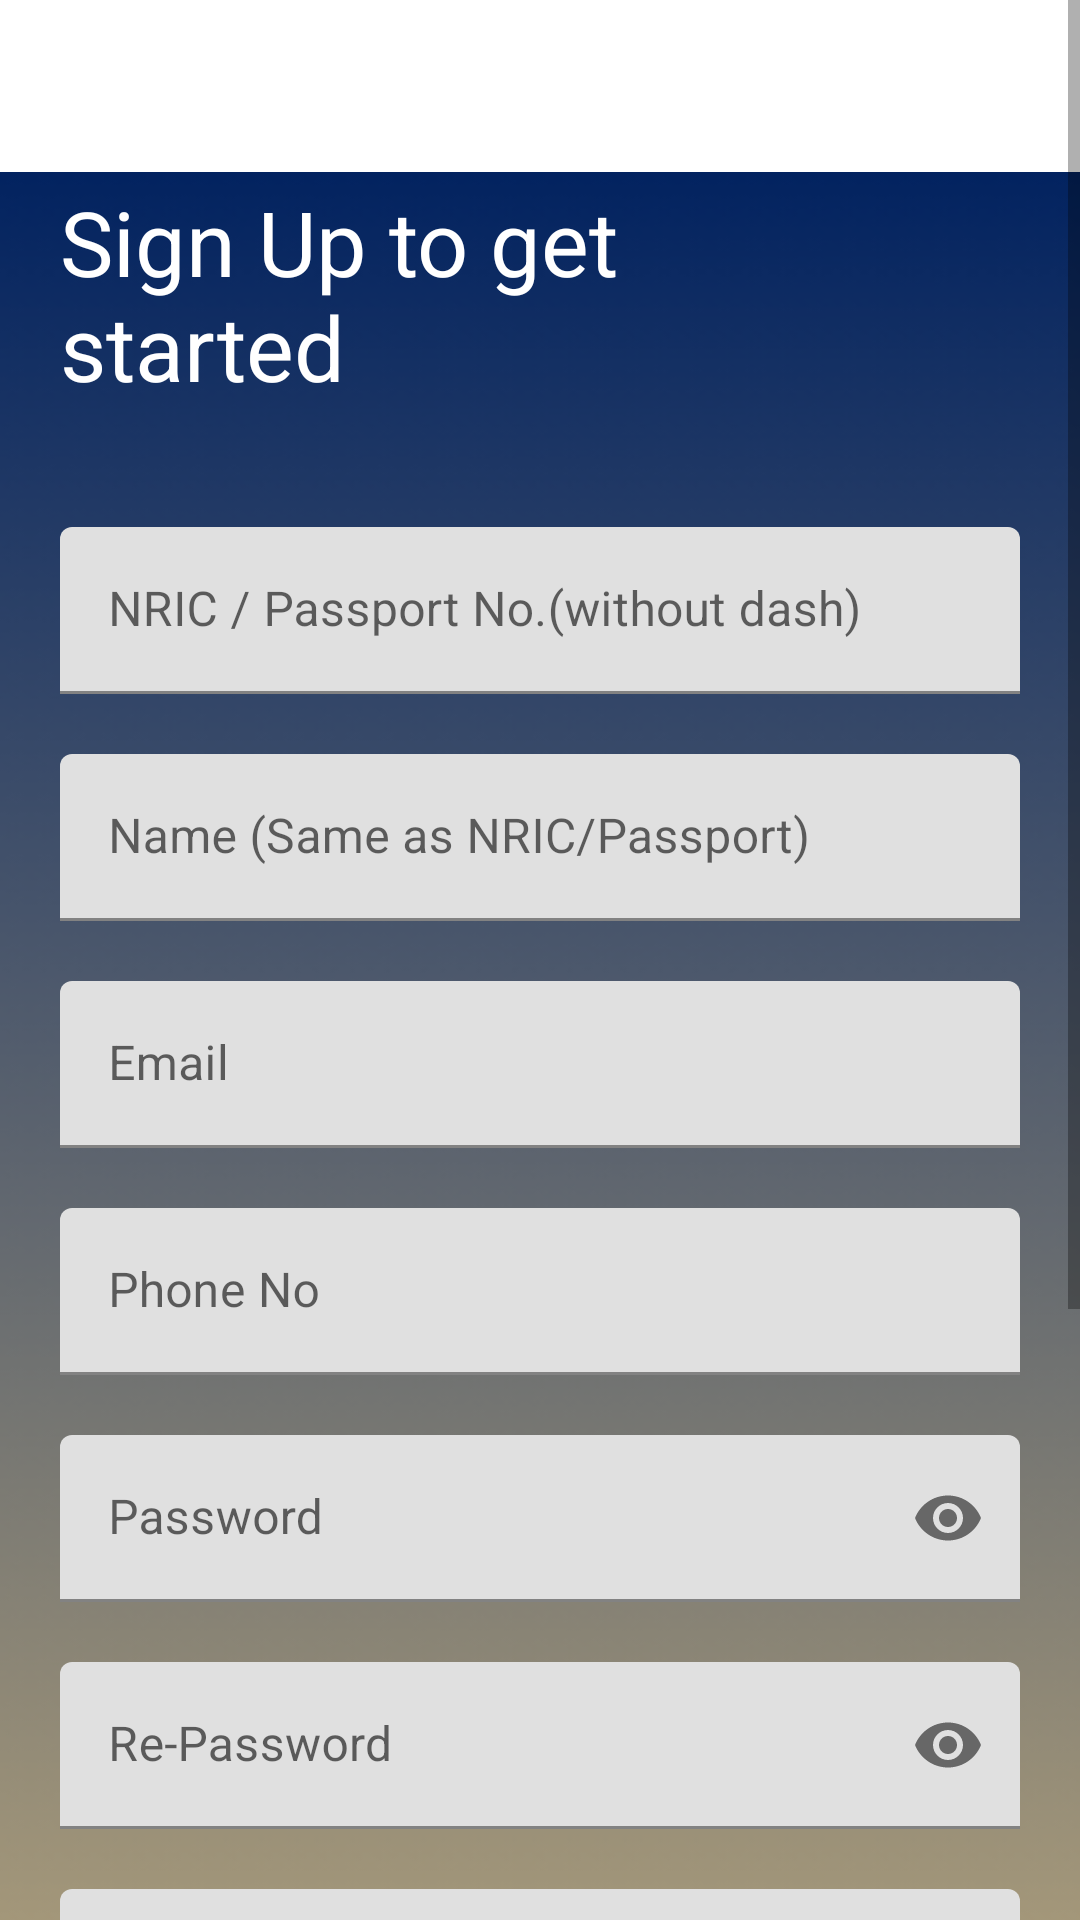

Android layout source for this screen:
<!-- AndroidManifest.xml: application theme Theme.CovidTrace -->
<!-- res/layout/activity_sign_up.xml -->
<?xml version="1.0" encoding="utf-8"?>
<ScrollView xmlns:android="http://schemas.android.com/apk/res/android"
    xmlns:app="http://schemas.android.com/apk/res-auto"
    xmlns:tools="http://schemas.android.com/tools"
    android:layout_width="match_parent"
    android:layout_height="match_parent"
    tools:context=".SignUpActivity">
    <RelativeLayout
        android:layout_width="wrap_content"
        android:layout_height="wrap_content">

        <ImageView
            android:layout_width="match_parent"
            android:layout_height="match_parent"
            android:scaleX="1.5"
            android:src="@drawable/background" />

    <TextView
        android:id="@+id/tv_hi"
        android:layout_width="match_parent"
        android:layout_height="wrap_content"
        android:layout_marginStart="20dp"
        android:layout_marginTop="20dp"
        android:text="Hello,"
        android:textColor="#FFFFFF"
        android:textSize="30sp" />

    <TextView
        android:id="@+id/tv_welcome"
        android:layout_width="190dp"
        android:layout_height="wrap_content"
        android:layout_marginStart="20dp"
        android:layout_below="@+id/tv_hi"
        android:text="@string/sign_up_to_get_started"
        android:textColor="#FFFFFF"
        android:textSize="30sp" />

    <androidx.appcompat.widget.LinearLayoutCompat
        android:id="@+id/ly_sign_up_detail"
        android:layout_width="match_parent"
        android:layout_height="wrap_content"
        android:layout_below="@+id/tv_welcome"
        android:layout_marginLeft="20dp"
        android:layout_marginTop="20dp"
        android:layout_marginRight="20dp"
        android:orientation="vertical">

        <com.google.android.material.textfield.TextInputLayout
            style="@style/Widget.MaterialComponents.TextInputLayout.FilledBox"
            android:layout_width="match_parent"
            android:layout_height="wrap_content"
            android:layout_marginTop="20dp"
            android:hint="NRIC / Passport No.(without dash)">

            <com.google.android.material.textfield.TextInputEditText
                android:id="@+id/signup_nric"
                android:layout_width="match_parent"
                android:layout_height="wrap_content"
                android:maxLines="1"/>

            <com.google.android.material.textfield.TextInputLayout
                style="@style/Widget.MaterialComponents.TextInputLayout.FilledBox"
                android:layout_width="match_parent"
                android:layout_height="wrap_content"
                android:layout_marginTop="20dp"
                android:hint="Name (Same as NRIC/Passport)">

                <com.google.android.material.textfield.TextInputEditText
                    android:id="@+id/signup_name"
                    android:layout_width="match_parent"
                    android:layout_height="wrap_content"
                    android:maxLines="1"/>
            </com.google.android.material.textfield.TextInputLayout>

        <com.google.android.material.textfield.TextInputLayout
            style="@style/Widget.MaterialComponents.TextInputLayout.FilledBox"
            android:layout_width="match_parent"
            android:layout_height="wrap_content"
            android:layout_marginTop="20dp"
            android:hint="@string/email_title">

            <com.google.android.material.textfield.TextInputEditText
                android:id="@+id/signup_email"
                android:layout_width="match_parent"
                android:layout_height="wrap_content"
                android:maxLines="1"/>

        </com.google.android.material.textfield.TextInputLayout>



        </com.google.android.material.textfield.TextInputLayout>

        <com.google.android.material.textfield.TextInputLayout
            style="@style/Widget.MaterialComponents.TextInputLayout.FilledBox"
            android:layout_width="match_parent"
            android:layout_height="wrap_content"
            android:layout_marginTop="20dp"
            android:hint="Phone No">

            <com.google.android.material.textfield.TextInputEditText
                android:id="@+id/signup_phone"
                android:layout_width="match_parent"
                android:layout_height="wrap_content"
                android:maxLines="1"/>

        </com.google.android.material.textfield.TextInputLayout>

        <com.google.android.material.textfield.TextInputLayout
            style="@style/Widget.MaterialComponents.TextInputLayout.FilledBox"
            android:layout_width="match_parent"
            android:layout_height="wrap_content"
            android:layout_marginTop="20dp"
            android:hint="Password"
            app:endIconMode="password_toggle">

            <com.google.android.material.textfield.TextInputEditText
                android:id="@+id/singup_password"
                android:layout_width="match_parent"
                android:layout_height="wrap_content"
                android:inputType="textPassword"
                android:maxLines="1"/>

        </com.google.android.material.textfield.TextInputLayout>

        <com.google.android.material.textfield.TextInputLayout
            style="@style/Widget.MaterialComponents.TextInputLayout.FilledBox"
            android:layout_width="match_parent"
            android:layout_height="wrap_content"
            android:layout_marginTop="20dp"
            android:hint="Re-Password"
            app:endIconMode="password_toggle">

            <com.google.android.material.textfield.TextInputEditText
                android:id="@+id/signup_repass"
                android:layout_width="match_parent"
                android:layout_height="wrap_content"
                android:inputType="textPassword"
                android:maxLines="1"/>

        </com.google.android.material.textfield.TextInputLayout>

        <com.google.android.material.textfield.TextInputLayout
            style="@style/Widget.MaterialComponents.TextInputLayout.FilledBox"
            android:layout_width="match_parent"
            android:layout_height="wrap_content"
            android:layout_marginTop="20dp"
            android:hint="Security Question">

            <com.google.android.material.textfield.TextInputEditText
                android:id="@+id/signup_question"
                android:layout_width="match_parent"
                android:layout_height="wrap_content"
                android:maxLines="1"/>

        </com.google.android.material.textfield.TextInputLayout>

        <com.google.android.material.textfield.TextInputLayout
            style="@style/Widget.MaterialComponents.TextInputLayout.FilledBox"
            android:layout_width="match_parent"
            android:layout_height="wrap_content"
            android:layout_marginTop="20dp"
            android:hint="Answer for Security Question">

            <com.google.android.material.textfield.TextInputEditText
                android:id="@+id/signup_answer"
                android:layout_width="match_parent"
                android:layout_height="wrap_content"
                android:maxLines="1"/>

        </com.google.android.material.textfield.TextInputLayout>

    </androidx.appcompat.widget.LinearLayoutCompat>

    <Button
        android:id="@+id/btn_sign_up"
        android:layout_width="match_parent"
        android:layout_height="wrap_content"
        android:layout_below="@+id/ly_sign_up_detail"
        android:layout_marginLeft="20dp"
        android:layout_marginTop="20dp"
        android:layout_marginRight="20dp"
        android:onClick="SignUp"
        android:padding="10dp"
        android:text="@string/sign_up"
        android:textSize="20sp"
        tools:ignore="OnClick" />

    <TextView
        android:layout_width="wrap_content"
        android:layout_height="wrap_content"
        android:text="Have an account?"
        android:textColor="@color/secondaryTextColor"
        android:layout_below="@+id/btn_sign_up"
        android:layout_marginStart="100dp"
        android:layout_marginTop="10dp"/>

    <TextView
        android:id="@+id/btn_to_sign_in"
        android:layout_width="wrap_content"
        android:layout_height="wrap_content"
        android:layout_below="@+id/btn_sign_up"
        android:layout_marginStart="220dp"
        android:layout_marginTop="10dp"
        android:onClick="SignUp"
        android:text="Sign In"
        android:textColor="@color/primaryColor"
        android:textStyle="bold" />

    <View
        android:layout_width="45dp"
        android:layout_height="2dp"
        android:background="@color/primaryColor"
        android:layout_below="@+id/btn_to_sign_in"
        android:layout_marginStart="220dp"/>
    </RelativeLayout>
</ScrollView>
<!-- resources referenced by this layout -->
<resources>
  <color name="primaryColor">#012260</color>
  <color name="secondaryTextColor">#000000</color>
  <!-- drawable background: png bitmap (drawable-v24, 37884 bytes) -->
  <string name="email_title">Email</string>
  <string name="sign_up">Sign Up</string>
  <string name="sign_up_to_get_started">Sign Up to get started</string>
  <style name="Theme.CovidTrace" parent="Theme.MaterialComponents.Light.NoActionBar">
          
          <item name="colorPrimary">@color/primaryColor</item>
          <item name="colorPrimaryVariant">@color/primaryDarkColor</item>
          <item name="colorOnPrimary">@color/primaryTextColor</item>
          
          <item name="colorSecondary">@color/secondaryColor</item>
          <item name="colorSecondaryVariant">@color/secondaryDarkColor</item>
          <item name="colorOnSecondary">@color/secondaryTextColor</item>
          
          <item name="android:statusBarColor" tools:targetApi="l">?attr/colorPrimaryVariant</item>
          
      </style>
  <color name="primaryDarkColor">#000036</color>
  <color name="primaryTextColor">#ffffff</color>
  <color name="secondaryColor">#dfc283</color>
  <color name="secondaryDarkColor">#ac9255</color>
</resources>
